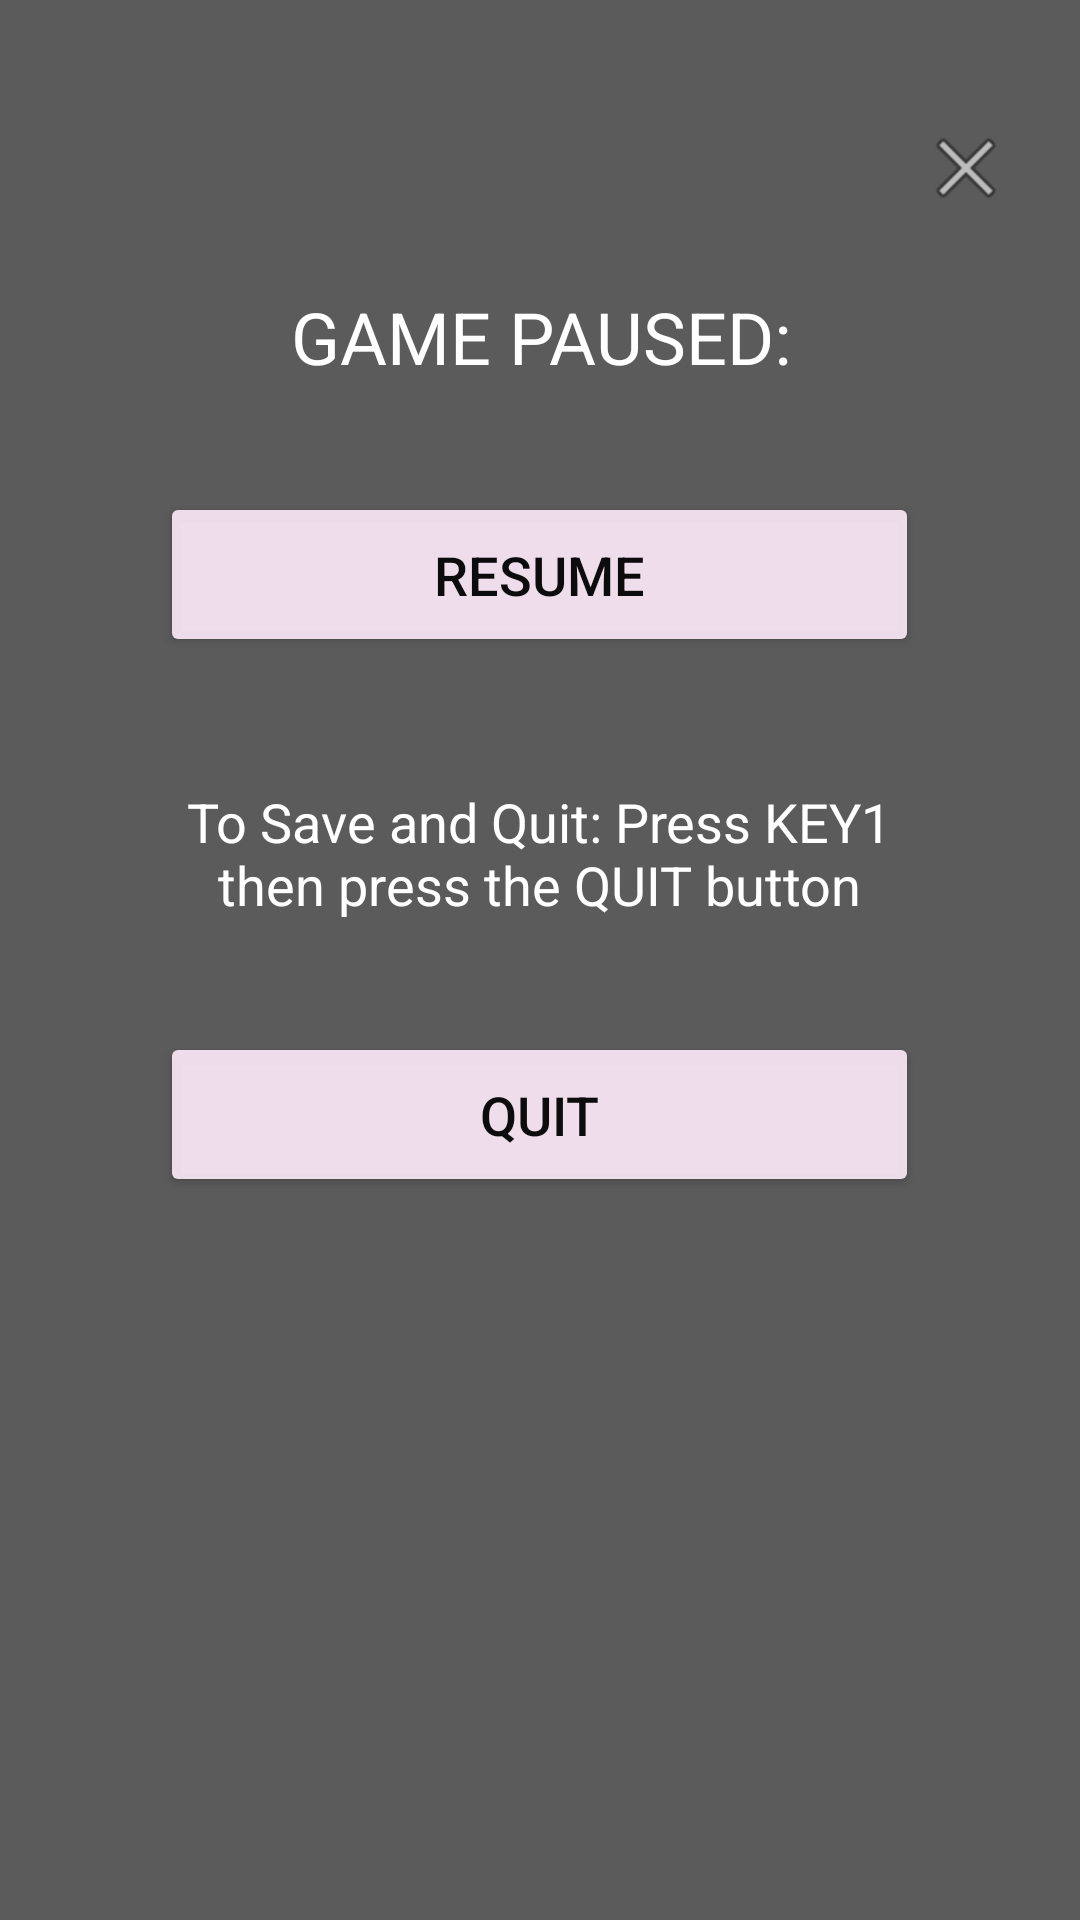

Write the Android layout XML for this screen, with the resource values it uses.
<!-- AndroidManifest.xml: application theme Theme.ChessieGame -->
<!-- res/layout/pause_game.xml -->
<?xml version="1.0" encoding="utf-8"?>
<RelativeLayout xmlns:android="http://schemas.android.com/apk/res/android"
    xmlns:app="http://schemas.android.com/apk/res-auto"
    android:layout_width="match_parent"
    android:layout_height="match_parent"
    android:background="#5B5B5B">



    <TextView
        android:id="@+id/textView4"
        android:layout_width="wrap_content"
        android:layout_height="wrap_content"
        android:layout_alignParentTop="true"
        android:layout_centerHorizontal="true"
        android:layout_marginTop="96dp"
        android:gravity="center"
        android:text="GAME PAUSED:"
        android:textColor="#FFFFFF"
        android:textSize="24sp" />

    <Button
        android:id="@+id/resume"
        android:layout_width="253dp"
        android:layout_height="55dp"
        android:layout_alignParentTop="true"
        android:layout_centerHorizontal="true"

        android:layout_marginTop="164dp"
        android:text="RESUME"
        android:textColor="#0C0C0C"
        android:textSize="18sp"
        app:backgroundTint="#E6FFECFB" />

    <ImageButton
        android:id="@+id/close_button3"
        android:layout_width="wrap_content"
        android:layout_height="wrap_content"
        android:layout_alignParentTop="true"
        android:layout_alignParentEnd="true"
        android:layout_alignParentRight="true"
        android:layout_marginTop="40dp"
        android:layout_marginEnd="22dp"
        android:layout_marginRight="22dp"
        android:background="#00FFFFFF"
        android:src="@android:drawable/ic_menu_close_clear_cancel" />

    <TextView
        android:id="@+id/save"
        android:layout_width="247dp"
        android:layout_height="95dp"
        android:layout_alignParentTop="true"
        android:layout_centerHorizontal="true"
        android:layout_marginTop="237dp"
        android:gravity="center"
        android:text="To Save and Quit: Press KEY1 then press the QUIT button"
        android:textColor="#FFFFFF"
        android:textSize="18sp" />

    <Button
        android:id="@+id/quit"
        android:layout_width="253dp"
        android:layout_height="55dp"
        android:layout_alignParentTop="true"
        android:layout_centerInParent="true"
        android:layout_marginTop="344dp"
        android:layout_marginBottom="316dp"
        android:text="QUIT"
        android:textColor="#0C0C0C"
        android:textSize="18sp"
        app:backgroundTint="#E6FFECFB" />
</RelativeLayout>
<!-- resources referenced by this layout -->
<resources>
  <style name="Theme.ChessieGame" parent="Theme.MaterialComponents.DayNight.DarkActionBar">
          
          <item name="colorPrimary">@color/purple_500</item>
          <item name="colorPrimaryVariant">@color/purple_700</item>
          <item name="colorOnPrimary">@color/white</item>
          
          <item name="colorSecondary">@color/teal_200</item>
          <item name="colorSecondaryVariant">@color/teal_700</item>
          <item name="colorOnSecondary">@color/black</item>
          
          <item name="android:statusBarColor" tools:targetApi="l">?attr/colorPrimaryVariant</item>
          
      </style>
  <color name="purple_500">#FF6200EE</color>
  <color name="purple_700">#FF3700B3</color>
  <color name="white">#FFFFFFFF</color>
  <color name="teal_200">#FF03DAC5</color>
  <color name="teal_700">#FF018786</color>
  <color name="black">#FF000000</color>
</resources>
